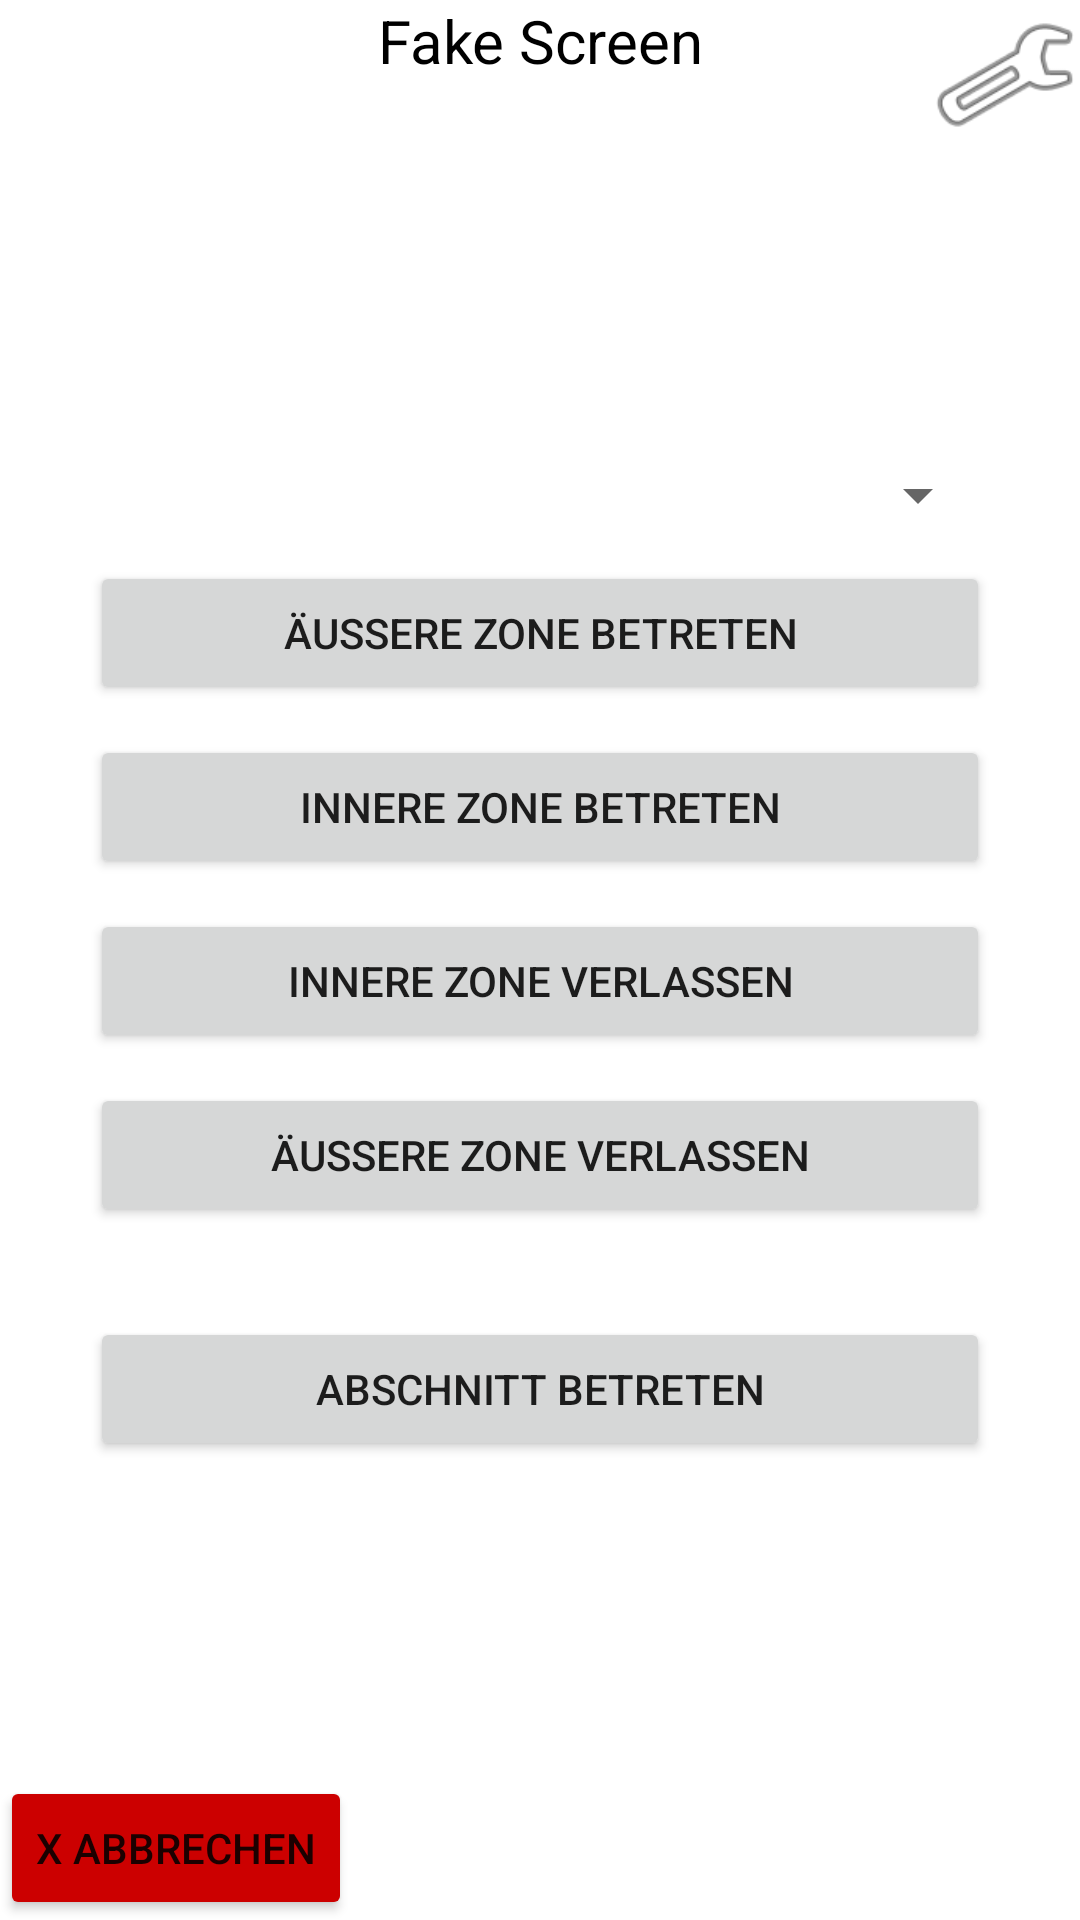

Android layout source for this screen:
<!-- AndroidManifest.xml: application theme Theme.VibrationDemoApp -->
<!-- res/layout/activity_tour.xml -->
<?xml version="1.0" encoding="utf-8"?>
<androidx.constraintlayout.widget.ConstraintLayout xmlns:android="http://schemas.android.com/apk/res/android"
    xmlns:app="http://schemas.android.com/apk/res-auto"
    xmlns:tools="http://schemas.android.com/tools"
    android:layout_width="match_parent"
    android:layout_height="match_parent"
    tools:context=".ui.TourActivity"
    android:layout_margin="5dp">

    <ImageButton
        android:onClick="onSettingsClick"
        app:layout_constraintTop_toTopOf="parent"
        app:layout_constraintEnd_toEndOf="parent"
        android:layout_width="50dp"
        android:layout_height="50dp"
        android:contentDescription="Settings"
        android:background="@android:drawable/ic_menu_preferences" />

    <TextView
        android:text="Fake Screen"
        android:textSize="20dp"
        android:textColor="@color/black"
        android:layout_width="wrap_content"
        android:layout_height="wrap_content"
        app:layout_constraintTop_toTopOf="parent"
        app:layout_constraintEnd_toEndOf="parent"
        app:layout_constraintStart_toStartOf="parent"/>

    <LinearLayout
        android:layout_width="300dp"
        android:layout_height="wrap_content"
        android:orientation="vertical"
        app:layout_constraintBottom_toBottomOf="parent"
        app:layout_constraintEnd_toEndOf="parent"
        app:layout_constraintStart_toStartOf="parent"
        app:layout_constraintTop_toTopOf="parent">

        <Spinner
            android:id="@+id/spinner_art_piece"
            android:layout_width="match_parent"
            android:layout_height="wrap_content" />

        <Button
            android:layout_marginTop="10dp"
            android:id="@+id/button_enter_outer"
            android:layout_width="match_parent"
            android:layout_height="wrap_content"
            android:onClick="onEnterOuterZoneClick"
            android:text="Äußere Zone betreten"/>

        <Button
            android:id="@+id/button_enter_inner"
            android:layout_width="match_parent"
            android:layout_height="wrap_content"
            android:onClick="onEnterInnerZoneClick"
            android:text="Innere Zone betreten"
            android:layout_marginTop="10dp"/>

        <Button
            android:id="@+id/button_leave_inner"
            android:layout_width="match_parent"
            android:layout_height="wrap_content"
            android:onClick="onLeaveInnerZoneClick"
            android:text="Innere Zone verlassen"
            android:layout_marginTop="10dp"/>

        <Button
            android:id="@+id/button_leave_outer"
            android:layout_width="match_parent"
            android:layout_height="wrap_content"
            android:onClick="onLeaveOuterZoneClick"
            android:text="Äußere Zone verlassen"
            android:layout_marginTop="10dp"/>

        <Button
            android:id="@+id/button_enter_section2"
            android:layout_width="match_parent"
            android:layout_height="wrap_content"
            android:onClick="onEnterSectionClick"
            android:text="Abschnitt betreten"
            android:layout_marginTop="30dp"/>
    </LinearLayout>

    <Button
        android:layout_width="wrap_content"
        android:layout_height="wrap_content"
        android:onClick="onCancelClick"
        android:text="X Abbrechen"
        android:backgroundTint="@android:color/holo_red_dark"
        app:layout_constraintBottom_toBottomOf="parent"
        app:layout_constraintStart_toStartOf="parent"/>

</androidx.constraintlayout.widget.ConstraintLayout>
<!-- resources referenced by this layout -->
<resources>
  <style name="Theme.VibrationDemoApp" parent="Theme.MaterialComponents.DayNight.DarkActionBar">
          
          <item name="colorPrimary">@color/purple_500</item>
          <item name="colorPrimaryVariant">@color/purple_700</item>
          <item name="colorOnPrimary">@color/white</item>
          
          <item name="colorSecondary">@color/teal_200</item>
          <item name="colorSecondaryVariant">@color/teal_700</item>
          <item name="colorOnSecondary">@color/black</item>
          
          <item name="android:statusBarColor" tools:targetApi="l">?attr/colorPrimaryVariant</item>
          
      </style>
  <!-- not gathered from this repository: default colours our renderer supplied (Android Studio template values) -->
  <color name="purple_500">#FF6200EE</color>
  <color name="purple_700">#FF3700B3</color>
  <color name="teal_200">#FF03DAC5</color>
  <color name="teal_700">#FF018786</color>
  <color name="black">#FF000000</color>
  <color name="white">#FFFFFFFF</color>
</resources>
